Run: headless pygame with SDL's dummy video driver; simulated clock (each Clock.tick advances the game by its frame time, no real sleeping); random seed 0; keys injected as events and as key.get_pressed() state; mouse plan: one left click at the window centre at the start of phase 2, then a move to the lower-right quarter at the start of phase 3.
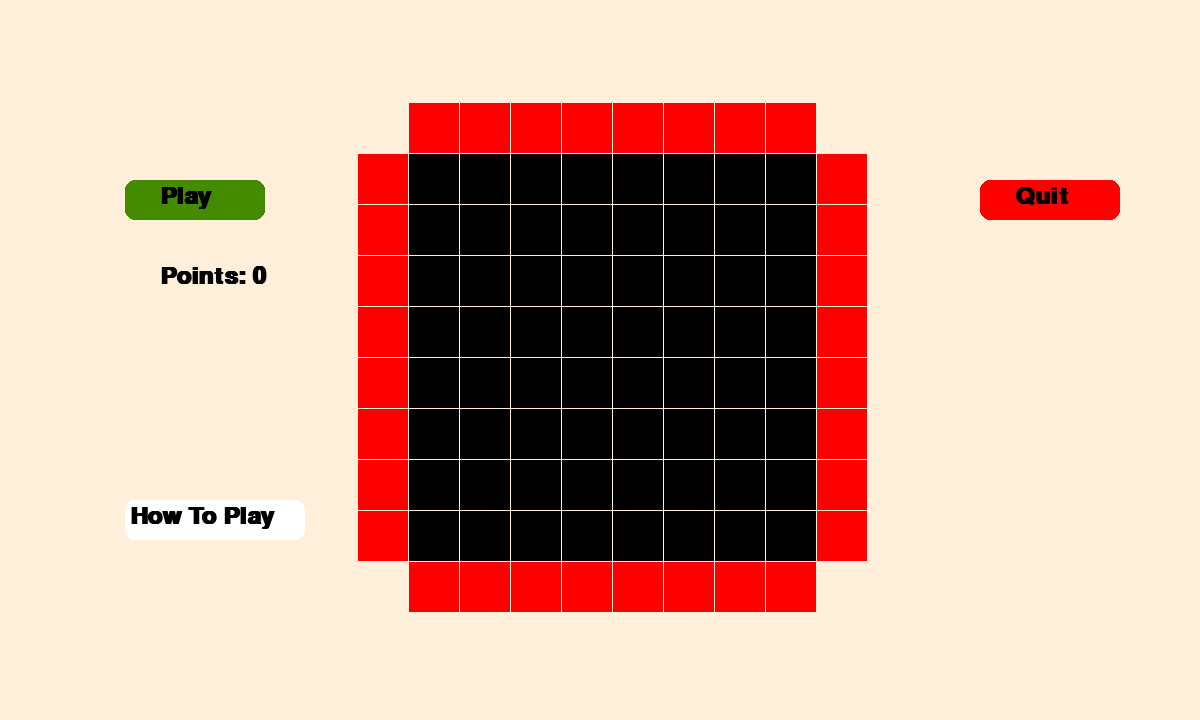
Frame 1 of 4 · flips 1–60 · no input
Frame 2 of 4 · flips 61–180 · clicked the window centre · tapped SPACE, RETURN · held RIGHT (→), D · screen unchanged from frame 1, image omitted
Frame 3 of 4 · flips 181–300 · moved the mouse to the lower-right quarter · held DOWN (↓), S · screen unchanged from frame 2, image omitted
Frame 4 of 4 · flips 301–420 · held LEFT (←), A, UP (↑), W · screen unchanged from frame 3, image omitted

The pygame program that drew these frames:

import pygame
from sys import exit
import random

initdirec=[0,0,""]

finalrow=0
finalcoloumn=0

Revealed = False

state =1

win = False
loss = False

winner=False

Guess = False

atoms=3
tries= 5
points=0

redirect_rules = {
        "right": {
            "topleft": "up",
            "bottomleft": "down"
        },
        "left": {
            "topright": "up",
            "bottomright": "down"
        },
        "down": {
            "topleft": "left",
            "topright": "right"
        },
        "up": {
            "bottomleft": "left",
            "bottomright": "right"
        }
    }

try_dict = {
    1: 2,
    2: 3,
    3: 6,
    4: 8,
    5: 12
}


topleft=[[]]
bottomleft=[[]]
bottomright=[[]]
topright=[[]]

center=[[]]
found=[[]]

group_map = {
    "topleft": topleft,
    "topright": topright,
    "bottomleft": bottomleft,
    "bottomright": bottomright
}

movement = {
        "right": (0, 1),
        "left": (0, -1),
        "down": (1, 0),
        "up": (-1, 0)
    }

def direction(row,coloumn):
    if coloumn == 0:
        direc = "right"
    elif coloumn == 9:
        direc = "left"
    elif row == 0:
        direc= "down"
    elif row == 9:
        direc = "up"

    return direc


def generate(central):
    topleft.append([central[0]-1,central[1]-1])
    topright.append([central[0]-1,central[1]+1])
    bottomright.append([central[0]+1,central[1]+1])
    bottomleft.append([central[0]+1,central[1]-1])


def checkcorner(row,coloumn):
    corner=[0,9]
    if row in corner and coloumn in corner:
        return 1
    else:
        return 0 
    
def checkgrid(row,coloumn):
    grid=[i for i in range(1,9)]
    if row in grid and coloumn in grid:
        return 1
    else:
        return 0

def checkedge(row,coloumn):
    edges=[0,9]
    if row in edges or coloumn in edges:
         return 1
    else:
         return 0


def initial(row,coloumn,direc):
    if [row,coloumn,direc] == initdirec:
       return 0
    
    else:
       return 1
    
    
def move(row, coloumn, direc):
    global finalrow, finalcoloumn

    if checkedge(row, coloumn) == 1 and initial(row, coloumn, direc) == 1:
        print("yes", coloumn)
        finalrow, finalcoloumn = row, coloumn
        return

    if [row, coloumn] in center:
        finalrow, finalcoloumn = 0, 0
        return


    for group_name, new_direc in redirect_rules.get(direc, {}).items():
        print(group_name, new_direc)
        if [row, coloumn] in group_map[group_name]:
            return move(row, coloumn, new_direc)


    dr, dc = movement.get(direc, (0, 0))
    move(row + dr, coloumn + dc, direc)

         
def gennew(num):

    global atoms,tries,points,center,topleft,topright,bottomleft,bottomright
    atoms=num
    all_pairs = [[x, y] for x in range(1, 8) for y in range(1, 8)]
    random.shuffle(all_pairs)
    tries = try_dict.get(atoms)
    points=0
    center = all_pairs[:atoms]
    topleft.clear()
    bottomleft.clear()
    bottomright.clear()
    topright.clear()
    for point in center:
        generate(point)
    print(center)

pygame.init()
screen=pygame.display.set_mode((1200,720))
pygame.display.set_caption("TRY")
clock=pygame.time.Clock()
base_sur=pygame.Surface((1200,720))
base_sur.fill('antiquewhite1')

sec_sur=pygame.Surface((1200,720))
sec_sur.fill('antiquewhite1')

smallfont = pygame.font.SysFont('Corbel',35,bold = pygame.font.Font.bold) 

#Gtext=smallfont.render('Guess',True,'black')
instrucs = [
    "- Click on any edge square to shoot a ray going inward.",
    "- The square you clicked on will change color and turn green.",
    "- If another square also turns green, the ray hit a corner.",
    "  of an atom and deflected and exited there.",
    "- If the clicked square turns dark green, the ray exited ",
    "  on the same square.",
    "- If nothing changes, the ray hit an atom directly and ",
    "  stopped there.",
    " ",
    "- Click Guess to Click inside the box and to try to find",
    "  The location of the atoms",
    "- You lose if you guess wrong too many times, and win if",
    "  you find all atoms"
]


WIDTH=50
HEIGHT=50
MARGIN=1
BUFFERH=102
BUFFERW=357

gridP = [[0 for x in range(100)] for y in range(100)]
gridG = [[0 for x in range(100)] for y in range(100)]


gennew(1)



while True:
    
    if state == 1:

        if tries == 0:
            Revealed=True
            loss=True
            
        
        if points == atoms:
            Revealed=True
            win = True


        for event in pygame.event.get():
            if event.type== pygame.QUIT:
                pygame.quit()
                exit()

            elif event.type == pygame.MOUSEBUTTONDOWN:

                
                pos = pygame.mouse.get_pos()

                if 980 <= pos[0] <= 980+140 and 180 <= pos[1] <= 180+40:
                        pygame.quit()
                        exit()

                if 125 <= pos[0] <= 125+180 and 500 <= pos[1] <= 500+40:
                        state=2

                if win == False and loss == False:
                    if 125 <= pos[0] <= 125+140 and 180 <= pos[1] <= 180+40:
                        if Guess == True:
                            Guess=False
                        else:

                            Guess=True
                    print(Guess)

                    if Guess == False:
                        coloumn = pos[0] // (WIDTH + MARGIN) 
                        row = pos[1] // (HEIGHT + MARGIN)
                        coloumn=coloumn-7
                        row=row-2

                        if checkedge(row,coloumn) == 1 and checkcorner(row,coloumn) == 0:
                            gridP = [[0 for x in range(100)] for y in range(100)] 
                            gridP[row][coloumn] = 1
                            direc = direction(row,coloumn)
                            
                            initdirec=[row,coloumn,direc]
                            move(row,coloumn,direc)
                            row1=finalrow
                            coloumn1=finalcoloumn
                            #print(coloumn1)
                            if row1 == 0 and coloumn1 == 0:
                                pass
                            elif row == row1 and coloumn == coloumn1:
                                gridP[row1][coloumn1]=2
                            else:
                                
                                gridP[row1][coloumn1]=1

                            print("Click ", pos, "Row: ", row, "Coloumn: ", coloumn)

                    else:
                        coloumn = pos[0] // (WIDTH + MARGIN) 
                        row = pos[1] // (HEIGHT + MARGIN)
                        coloumn=coloumn-7
                        row=row-2
                        print("Click ", pos, "Row: ", row, "Coloumn: ", coloumn)
                        if checkedge(row,coloumn) == 0 and checkcorner(row,coloumn) == 0:
                            gridG = [[0 for x in range(100)] for y in range(100)] 
                            gridG[row][coloumn] = 1
                            if [row,coloumn] in center and [row,coloumn] not in found:
                                points=points+1
                                found.append([row,coloumn])
                            elif checkgrid(row,coloumn) == 1: 
                            
                                tries=tries-1
                            else:
                                pass
                        
                elif loss==True:
                
                    if 980 <= pos[0] <= 980+140 and 230 <= pos[1] <= 230+40:
                        loss=False
                        Guess=False
                        Revealed=False
                        gridP = [[0 for x in range(100)] for y in range(100)] 
                        gennew(atoms)

                elif win == True:
                    
                    if 980 <= pos[0] <= 980+140 and 230 <= pos[1] <= 230+40:
                        win=False
                        Guess=False
                        Revealed=False
                        gridP = [[0 for x in range(100)] for y in range(100)] 
                        gennew(atoms+1)
                    
                if atoms == 6:
                    winner = True
                    
                    loss=True
                    print("win")

        if Guess == False:
            word="Play"
            color1="chartreuse4"
            attempts=""
        
            
        else:
            word="Guess"
            color1="darkred"
            attempts= "Tries: " + str(tries)
            

        
        Gtext=smallfont.render("Quit",True,'black')
        pygame.draw.rect(base_sur,"red",[980,180,140,40],0,10) 
        base_sur.blit(Gtext , (980+35,184))


        Gtext=smallfont.render("How To Play",True,'black')
        pygame.draw.rect(base_sur,"White",[125,500,180,40],0,10) 
        base_sur.blit(Gtext , (125+5,504))


        if loss == True:
            Gtext=smallfont.render("Try again",True,'black')
            pygame.draw.rect(base_sur,"blue",[980,230,140,40],0,10) 
            base_sur.blit(Gtext , (980+10,235))

            Gtext=smallfont.render("Round Lost",True,'black')
            base_sur.blit(Gtext , (570,50))

        elif win == True:
            Gtext=smallfont.render("Continue",True,'black')
            pygame.draw.rect(base_sur,"green",[980,230,140,40],0,10) 
            base_sur.blit(Gtext , (980+10,235))

            Gtext=smallfont.render("Round Won",True,'black')
            base_sur.blit(Gtext , (570,50))
        else:
            pygame.draw.rect(base_sur,"antiquewhite1",[980,230,140,40],0,10) 
            pygame.draw.rect(base_sur,"antiquewhite1",[570,50,200,40],0,10)


        if winner == True:
            pygame.draw.rect(base_sur,"antiquewhite1",[570,50,200,40],0,10)
            Gtext=smallfont.render("You win",True,'black')
            base_sur.blit(Gtext , (570,50))

        pygame.draw.rect(base_sur,"antiquewhite1",[125,224,150,40],0,10)
        Ttext=smallfont.render(attempts,True,'black')
        base_sur.blit(Ttext , (125+35,224))

        Points= "Points: " + str(points)
        pygame.draw.rect(base_sur,"antiquewhite1",[127,264,160,40],0,10)
        Ptext=smallfont.render(Points,True,'black')
        base_sur.blit(Ptext , (125+35,264))

        Gtext=smallfont.render(word,True,'black')
        pygame.draw.rect(base_sur,color1,[125,180,140,40],0,10) 
        base_sur.blit(Gtext , (125+35,184))

        for row2 in range(10):
            for coloumn2 in range(10):
                            
                            if checkcorner(row2,coloumn2)==1:
                                color="antiquewhite1"
                            elif checkedge(row2,coloumn2) == 1:
                                color ="red"
                            else:
                                color="black"
                            if Revealed == True:
                                if [row2,coloumn2] in center:
                                    color="yellow"
                                elif [row2,coloumn2] in topleft or [row2,coloumn2] in topright or [row2,coloumn2] in bottomleft or [row2,coloumn2] in bottomright:
                                    color="orange"
                            
                            if Guess == False:
                                if gridP[row2][coloumn2] == 1:
                                    color = "green"
                                elif gridP[row2][coloumn2] == 2:
                                    color = "forestgreen"
                            else:
                                if gridG[row2][coloumn2] == 1:
                                    color = "darkred"
                                
                            pygame.draw.rect(base_sur,color,[(MARGIN + WIDTH) * coloumn2 + MARGIN + BUFFERW ,(MARGIN + HEIGHT) * row2 + MARGIN+ BUFFERH,WIDTH, HEIGHT])
        screen.blit(base_sur,(0,0))
        pygame.display.update()


    elif state == 2:

        for event in pygame.event.get():
            if event.type== pygame.QUIT:
                pygame.quit()
                exit()

            elif event.type == pygame.MOUSEBUTTONDOWN:

                
                pos = pygame.mouse.get_pos()

                if 550 <= pos[0] <= 550+140 and 600 <= pos[1] <= 600+40:
                    state = 1

        Gtext=smallfont.render("Return",True,'black')
        pygame.draw.rect(sec_sur,"White",[550,600,140,40],0,10) 
        sec_sur.blit(Gtext , (550+20,600+4))
        x=0
        pygame.draw.rect(sec_sur,"Grey",[195,30,850,550])
        for text in instrucs:
            Gtext=smallfont.render(text,True,'black')
            sec_sur.blit(Gtext , (195+20,30+10+x))
            x=x+40
        

        screen.blit(sec_sur,(0,0))
        pygame.display.update()


    clock.tick(30)
